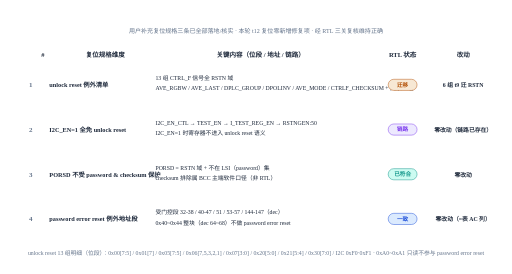
t = 0.00 s
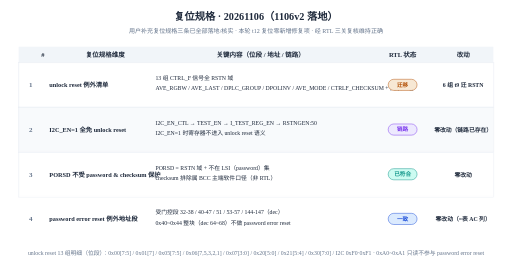
t = 0.57 s
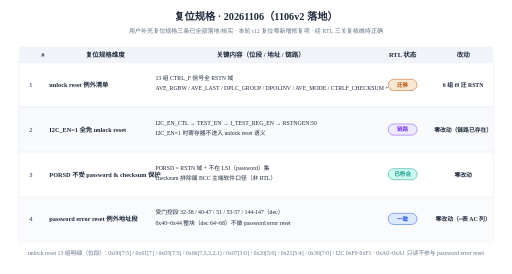
t = 0.67 s
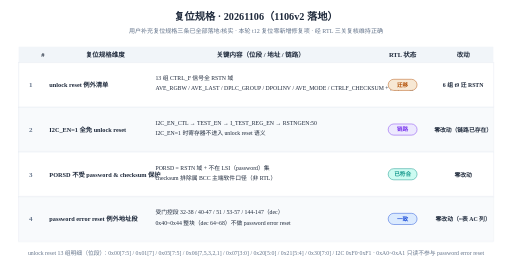
t = 0.77 s
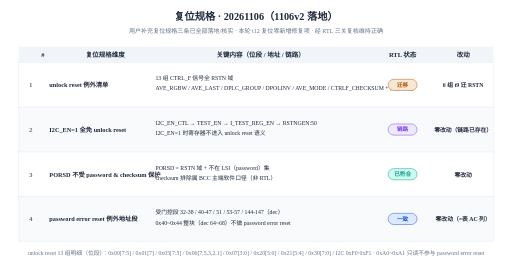
t = 0.87 s
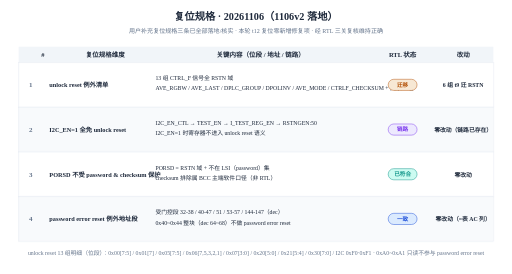
t = 0.97 s

The animated SVG that drew these frames (rendered in a browser with its animation timeline set to each time). Animation: 2 CSS @keyframes rules; one cycle of 0.97 s.

<?xml version="1.0" encoding="UTF-8"?>
<svg xmlns="http://www.w3.org/2000/svg" width="1100" height="588" viewBox="0 0 1100 588" style="background:#ffffff">
<rect width="1100" height="588" fill="#ffffff"/>
<text x="550.0" y="42" text-anchor="middle" class="title" font-size="22" font-weight="bold" fill="#1e293b">复位规格 · 20261106（1106v2 落地）</text>
<text x="550.0" y="70" text-anchor="middle" font-size="13" fill="#64748b">用户补充复位规格三条已全部落地/核实 · 本轮 t12 复位零新增修复项 · 经 RTL 三关复核维持正确</text>
<rect class="head" x="40" y="100" width="1020" height="34" fill="#f1f5f9"/>
<text x="92.0" y="122" text-anchor="middle" font-size="14" font-weight="700" fill="#1e293b">#</text>
<text x="226.0" y="122" text-anchor="middle" font-size="14" font-weight="700" fill="#1e293b">复位规格维度</text>
<text x="560.0" y="122" text-anchor="middle" font-size="14" font-weight="700" fill="#1e293b">关键内容（位段 / 地址 / 链路）</text>
<text x="865.0" y="122" text-anchor="middle" font-size="14" font-weight="700" fill="#1e293b">RTL 状态</text>
<text x="995.0" y="122" text-anchor="middle" font-size="14" font-weight="700" fill="#1e293b">改动</text>
<rect class="row" style="animation-delay:0.15s" x="40" y="134" width="1020" height="96" fill="#ffffff" stroke="#e2e8f0" stroke-width="1"/>
<text x="66.0" y="187.0" text-anchor="middle" font-size="15" font-weight="700" fill="#64748b">1</text>
<text x="106" y="187.0" font-size="13.5" font-weight="600" fill="#1e293b">unlock reset 例外清单</text>
<text x="334" y="172.0" font-size="12.5" fill="#1e293b">13 组 CTRL_F 信号全 RSTN 域</text>
<text x="334" y="194.0" font-size="12.5" fill="#1e293b">AVE_RGBW / AVE_LAST / DPLC_GROUP / DPOLINV / AVE_MODE / CTRLF_CHECKSUM + 其余 7 组</text>
<rect x="834.0" y="170.0" width="62" height="24" rx="12" fill="#f7e8d4" stroke="#b45309" stroke-width="1"/>
<text x="865.0" y="186.0" text-anchor="middle" font-size="12" font-weight="700" fill="#b45309">迁移</text>
<text x="995.0" y="187.0" text-anchor="middle" font-size="12.5" font-weight="600" fill="#1e293b">6 组 t9 迁 RSTN</text>
<rect class="row" style="animation-delay:0.29s" x="40" y="230" width="1020" height="96" fill="#f8fafc" stroke="#e2e8f0" stroke-width="1"/>
<text x="66.0" y="283.0" text-anchor="middle" font-size="15" font-weight="700" fill="#64748b">2</text>
<text x="106" y="283.0" font-size="13.5" font-weight="600" fill="#1e293b">I2C_EN=1 全免 unlock reset</text>
<text x="334" y="268.0" font-size="12.5" fill="#1e293b">I2C_EN_CTL → TEST_EN → I_TEST_REG_EN → RSTNGEN:50</text>
<text x="334" y="290.0" font-size="12.5" fill="#1e293b">I2C_EN=1 时寄存器不进入 unlock reset 语义</text>
<rect x="834.0" y="266.0" width="62" height="24" rx="12" fill="#ede9fe" stroke="#7c3aed" stroke-width="1"/>
<text x="865.0" y="282.0" text-anchor="middle" font-size="12" font-weight="700" fill="#7c3aed">链路</text>
<text x="995.0" y="283.0" text-anchor="middle" font-size="12.5" font-weight="600" fill="#1e293b">零改动（链路已存在）</text>
<rect class="row" style="animation-delay:0.43s" x="40" y="326" width="1020" height="96" fill="#ffffff" stroke="#e2e8f0" stroke-width="1"/>
<text x="66.0" y="379.0" text-anchor="middle" font-size="15" font-weight="700" fill="#64748b">3</text>
<text x="106" y="379.0" font-size="13.5" font-weight="600" fill="#1e293b">PORSD 不受 password &amp; checksum 保护</text>
<text x="334" y="364.0" font-size="12.5" fill="#1e293b">PORSD = RSTN 域 + 不在 LSI（password）集</text>
<text x="334" y="386.0" font-size="12.5" fill="#1e293b">checksum 排除属 BCC 主端软件口径（非 RTL）</text>
<rect x="834.0" y="362.0" width="62" height="24" rx="12" fill="#ccfbf1" stroke="#0d9488" stroke-width="1"/>
<text x="865.0" y="378.0" text-anchor="middle" font-size="12" font-weight="700" fill="#0d9488">已符合</text>
<text x="995.0" y="379.0" text-anchor="middle" font-size="12.5" font-weight="600" fill="#1e293b">零改动</text>
<rect class="row" style="animation-delay:0.57s" x="40" y="422" width="1020" height="96" fill="#f8fafc" stroke="#e2e8f0" stroke-width="1"/>
<text x="66.0" y="475.0" text-anchor="middle" font-size="15" font-weight="700" fill="#64748b">4</text>
<text x="106" y="475.0" font-size="13.5" font-weight="600" fill="#1e293b">password error reset 例外地址段</text>
<text x="334" y="460.0" font-size="12.5" fill="#1e293b">受门控段 32-38 / 40-47 / 51 / 53-57 / 144-147（dec）</text>
<text x="334" y="482.0" font-size="12.5" fill="#1e293b">0x40~0x44 整块（dec 64~68）不做 password error reset</text>
<rect x="834.0" y="458.0" width="62" height="24" rx="12" fill="#dbeafe" stroke="#1d4ed8" stroke-width="1"/>
<text x="865.0" y="474.0" text-anchor="middle" font-size="12" font-weight="700" fill="#1d4ed8">一致</text>
<text x="995.0" y="475.0" text-anchor="middle" font-size="12.5" font-weight="600" fill="#1e293b">零改动（=表 AC 列）</text>
<text x="550.0" y="548" text-anchor="middle" font-size="12.5" fill="#64748b">unlock reset 13 组明细（位段）：0x00[7:5] / 0x01[7] / 0x05[7:5] / 0x06[7,5,3,2,1] / 0x07[3:0] / 0x20[5:0] / 0x21[5:4] / 0x30[7:0] / I2C 0xF0·0xF1 · 0xA0~0xA1 只读不参与 password error reset</text>
<style>
.title, .head { opacity:0; animation: fadeIn .4s ease forwards; }
.row { opacity:0; animation: rowIn .35s cubic-bezier(.22,.7,.3,1) forwards; }
@keyframes fadeIn { from { opacity:0; } to { opacity:1; } }
@keyframes rowIn { from { opacity:0; transform:translateY(6px); } to { opacity:1; transform:none; } }
@media (prefers-reduced-motion:reduce) { *{animation:none!important} .title,.head,.row{opacity:1!important} }
</style>
</svg>
